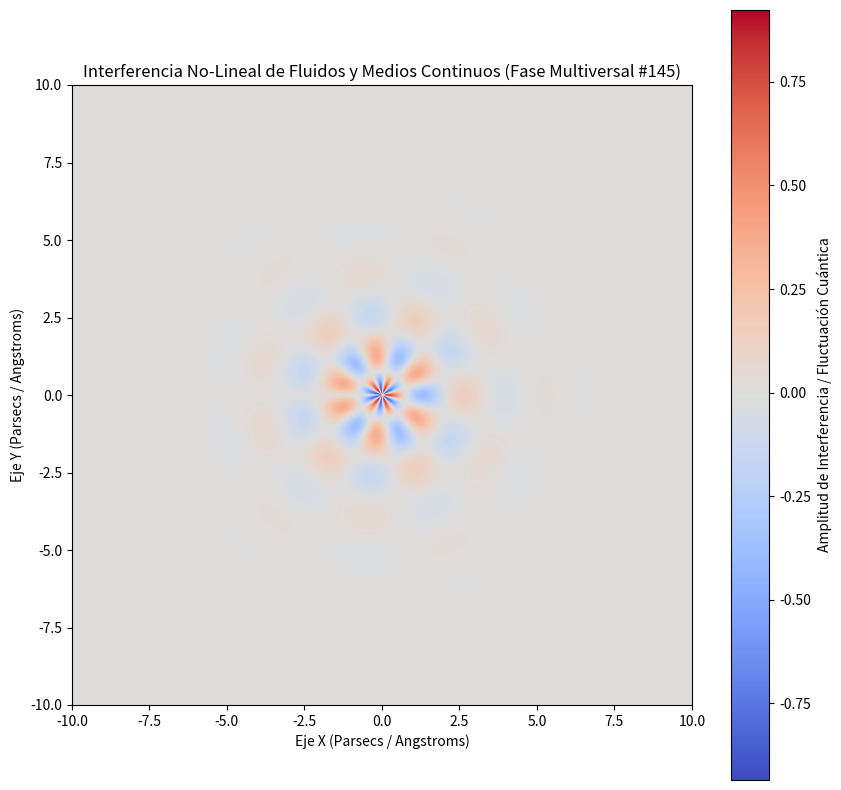

This chart was generated by the following Python code:
%matplotlib inline
# Simulación Multiversal: Fluidos y Medios Continuos - Variante 145
import numpy as np
import matplotlib.pyplot as plt

# Parámetros Físicos No-Lineales
omega_1 = 2.381
omega_2 = 5.5
lambda_decay = 0.726
phase_shift = 1.282

x = np.linspace(-10, 10, 800)
y = np.linspace(-10, 10, 800)
X, Y = np.meshgrid(x, y)

# Dinámica de Fluidos / Campos Tensor-Escalares (Fase Multiversal)
R = np.sqrt(X**2 + Y**2) + 1e-5
Z = (np.sin(omega_1 * R + phase_shift) * np.cos(omega_2 * np.arctan2(Y, X))) * np.exp(-lambda_decay * R)

plt.figure(figsize=(10, 10))
plt.imshow(Z, cmap='coolwarm', extent=[-10, 10, -10, 10], origin='lower')
plt.colorbar(label='Amplitud de Interferencia / Fluctuación Cuántica')
plt.title(r'Interferencia No-Lineal de Fluidos y Medios Continuos (Fase Multiversal #145)')
plt.xlabel('Eje X (Parsecs / Angstroms)')
plt.ylabel('Eje Y (Parsecs / Angstroms)')
plt.show()
